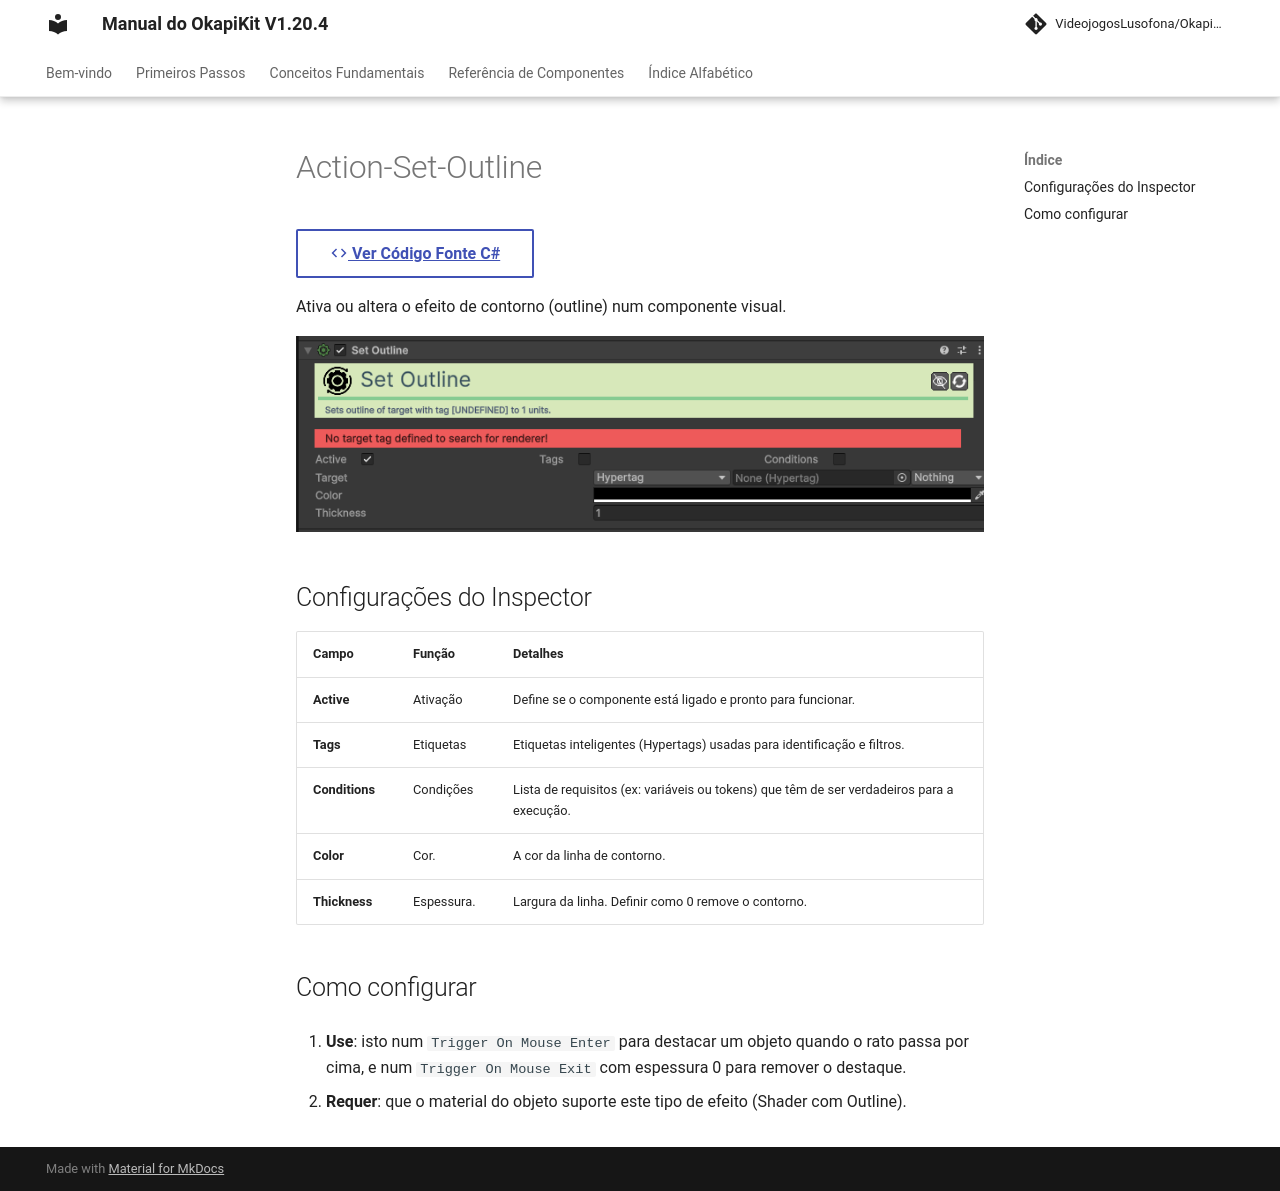

repository: pedrobaratafernandes/okapikit-manual · page: component/action/Action-Set-Outline/index.html · generator: mkdocs

# Action-Set-Outline

[:material-code-tags: Ver Código Fonte C#](https://github.com/VideojogosLusofona/OkapiKit/blob/main/Assets/OkapiKit/Scripts/Actions/ActionSetOutline.cs){ .md-button }



Ativa ou altera o efeito de contorno (outline) num componente visual.

![Action Set Outline](../../assets/images/action/Action-Set-Outline.png)

## Configurações do Inspector

| Campo | Função | Detalhes |
| :--- | :--- | :--- |
| **Active** | Ativação | Define se o componente está ligado e pronto para funcionar. |
| **Tags** | Etiquetas | Etiquetas inteligentes (Hypertags) usadas para identificação e filtros. |
| **Conditions** | Condições | Lista de requisitos (ex: variáveis ou tokens) que têm de ser verdadeiros para a execução. |
| **Color** | Cor. | A cor da linha de contorno. |
| **Thickness** | Espessura. | Largura da linha. Definir como 0 remove o contorno. |

## Como configurar

1. **Use**: isto num `Trigger On Mouse Enter` para destacar um objeto quando o rato passa por cima, e num `Trigger On Mouse Exit` com espessura 0 para remover o destaque.

2. **Requer**: que o material do objeto suporte este tipo de efeito (Shader com Outline).
